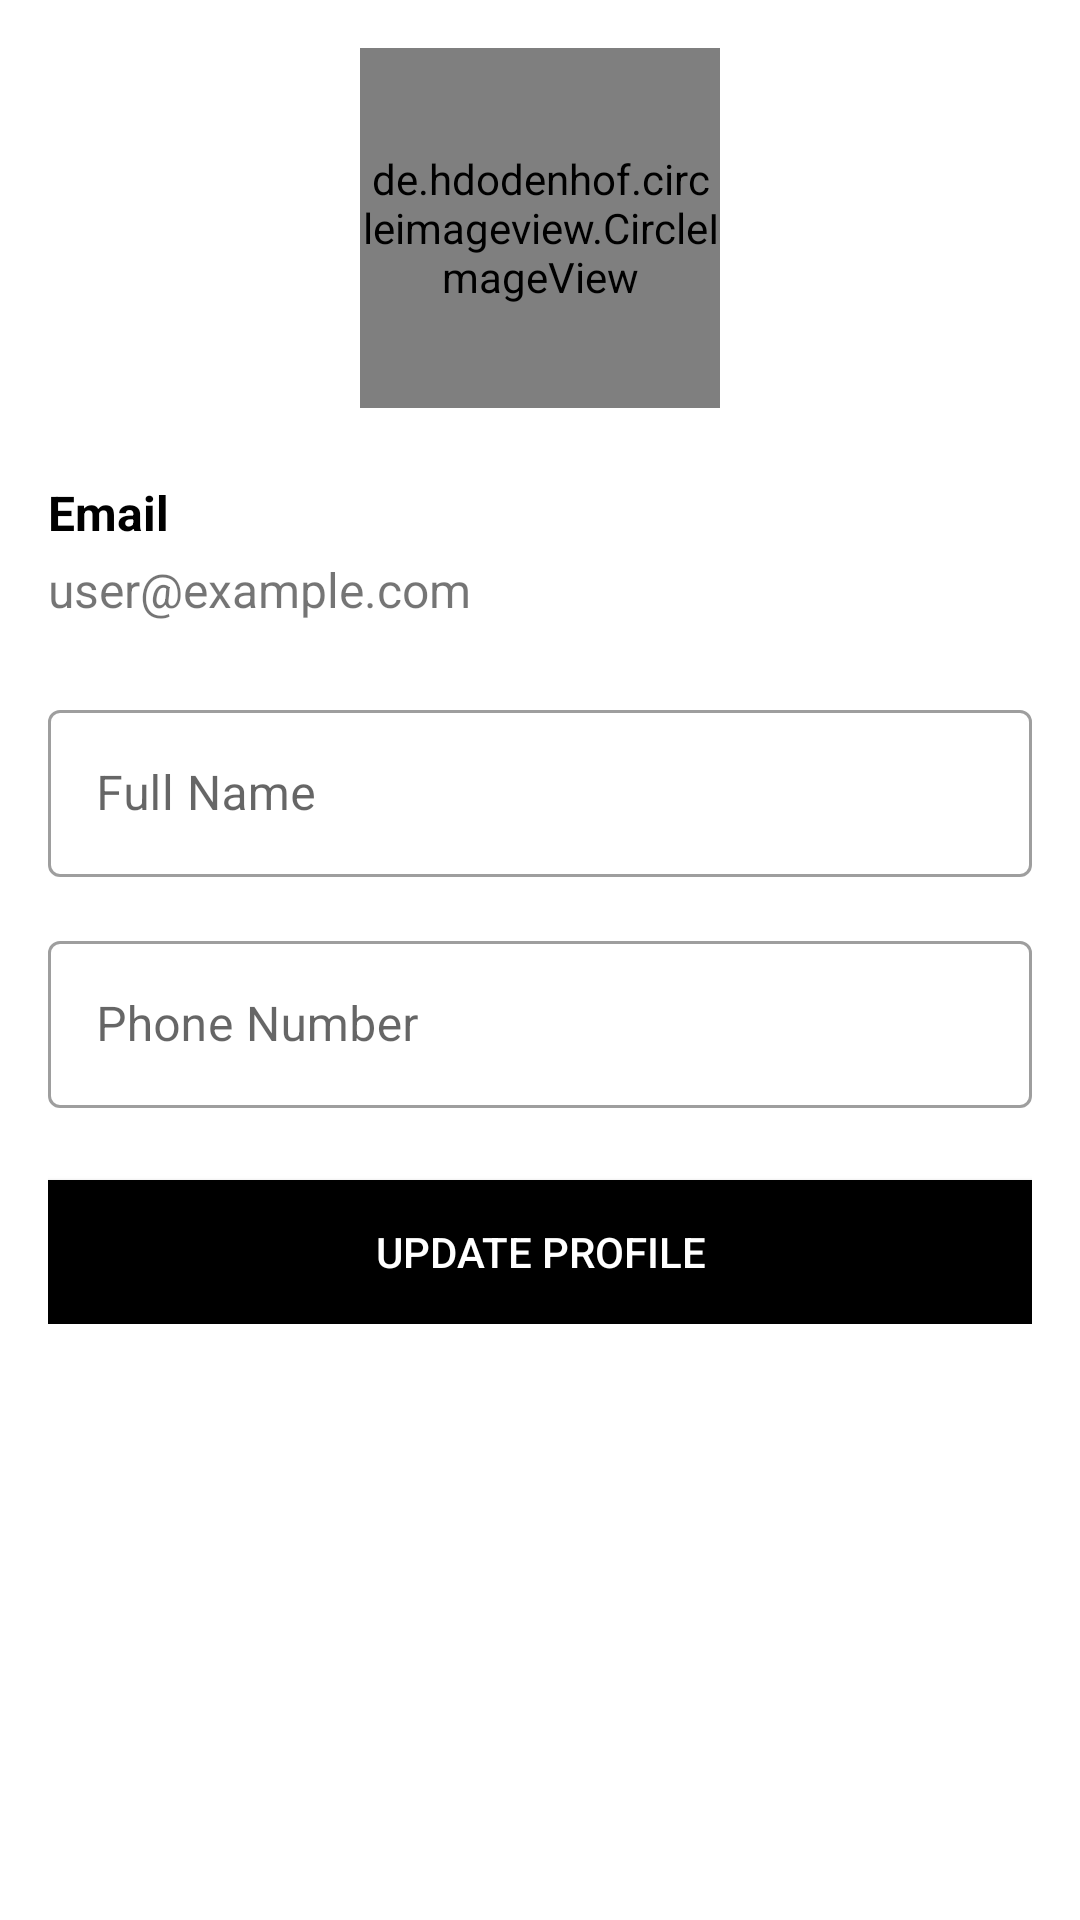

This screen was rendered from an Android layout file. Write that file and the resources it references.
<!-- AndroidManifest.xml: application theme SplashTheme -->
<!-- res/layout/activity_customer_profile.xml -->
<?xml version="1.0" encoding="utf-8"?>
<RelativeLayout xmlns:android="http://schemas.android.com/apk/res/android"
    xmlns:app="http://schemas.android.com/apk/res-auto"
    xmlns:tools="http://schemas.android.com/tools"
    android:layout_width="match_parent"
    android:layout_height="match_parent"
    tools:context=".Activities.CustomerProfileActivity">

    <ScrollView
        android:layout_width="match_parent"
        android:layout_height="match_parent">

        <LinearLayout
            android:layout_width="match_parent"
            android:layout_height="wrap_content"
            android:orientation="vertical"
            android:padding="16dp">

            <RelativeLayout
                android:layout_width="match_parent"
                android:layout_height="wrap_content"
                android:layout_marginBottom="24dp">

                <de.hdodenhof.circleimageview.CircleImageView
                    android:id="@+id/profileImageView"
                    android:layout_width="120dp"
                    android:layout_height="120dp"
                    android:layout_centerHorizontal="true"
                    android:src="@drawable/default_profile"
                    app:civ_border_color="@color/black"
                    app:civ_border_width="2dp" />

                <ImageView
                    android:layout_width="32dp"
                    android:layout_height="32dp"
                    android:layout_alignEnd="@id/profileImageView"
                    android:layout_alignBottom="@id/profileImageView"
                    android:background="@drawable/circle_background"
                    android:padding="6dp"
                    android:src="@drawable/ic_camera" />
            </RelativeLayout>

            <TextView
                android:layout_width="wrap_content"
                android:layout_height="wrap_content"
                android:text="Email"
                android:textColor="@color/black"
                android:textSize="16sp"
                android:textStyle="bold" />

            <TextView
                android:id="@+id/profileEmailTextView"
                android:layout_width="match_parent"
                android:layout_height="wrap_content"
                android:layout_marginTop="4dp"
                android:layout_marginBottom="16dp"
                android:text="user@example.com"
                android:textSize="16sp" />

            <com.google.android.material.textfield.TextInputLayout
                style="@style/Widget.MaterialComponents.TextInputLayout.OutlinedBox"
                android:layout_width="match_parent"
                android:layout_height="wrap_content"
                android:layout_marginTop="8dp"
                android:hint="Full Name">

                <com.google.android.material.textfield.TextInputEditText
                    android:id="@+id/profileNameEditText"
                    android:layout_width="match_parent"
                    android:layout_height="wrap_content"
                    android:inputType="textPersonName" />
            </com.google.android.material.textfield.TextInputLayout>

            <com.google.android.material.textfield.TextInputLayout
                style="@style/Widget.MaterialComponents.TextInputLayout.OutlinedBox"
                android:layout_width="match_parent"
                android:layout_height="wrap_content"
                android:layout_marginTop="16dp"
                android:hint="Phone Number">

                <com.google.android.material.textfield.TextInputEditText
                    android:id="@+id/profilePhoneEditText"
                    android:layout_width="match_parent"
                    android:layout_height="wrap_content"
                    android:inputType="phone" />
            </com.google.android.material.textfield.TextInputLayout>

            <Button
                android:id="@+id/updateProfileBtn"
                android:layout_width="match_parent"
                android:layout_height="wrap_content"
                android:layout_marginTop="24dp"
                android:background="@color/black"
                android:text="Update Profile"
                android:textColor="@android:color/white" />
        </LinearLayout>
    </ScrollView>

    <ProgressBar
        android:id="@+id/progressBar"
        android:layout_width="wrap_content"
        android:layout_height="wrap_content"
        android:layout_centerInParent="true"
        android:visibility="gone" />

</RelativeLayout>
<!-- resources referenced by this layout -->
<resources>
  <color name="black">#000000</color>
  <style name="SplashTheme" parent="AppTheme">
          <item name="android:windowBackground">@drawable/splash_background</item>
      </style>
  <style name="AppTheme" parent="Theme.MaterialComponents.Light.NoActionBar">
          
          <item name="colorPrimary">@color/colorPrimary</item>
          <item name="colorPrimaryDark">@color/colorPrimaryDark</item>
          <item name="colorAccent">@color/colorAccent</item>
      </style>
  <color name="colorPrimary">#000000</color>
  <color name="colorPrimaryDark">#121212</color>
  <color name="colorAccent">#1C1C1E</color>
</resources>
